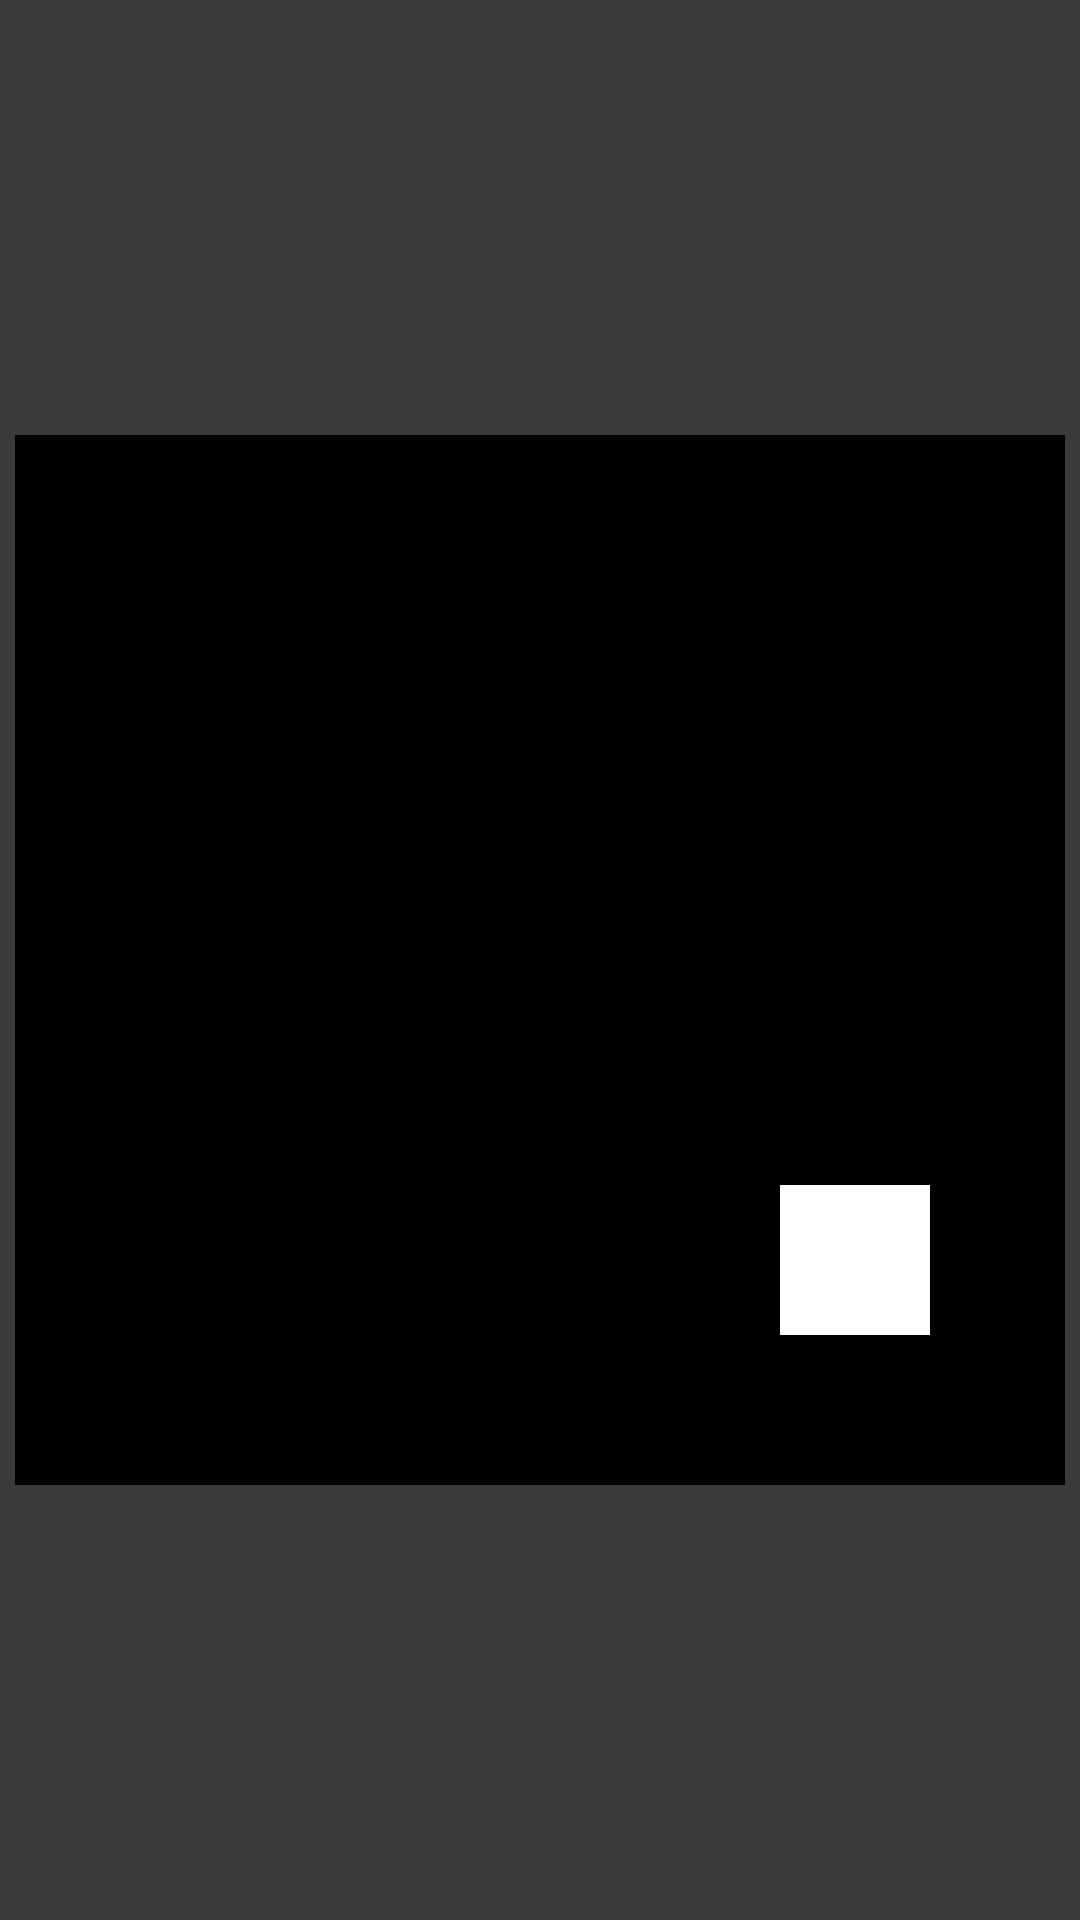

Reconstruct the res/layout file that produces this screen, plus the resources it refers to.
<!-- AndroidManifest.xml: application theme Theme.Mvvm_p1 -->
<!-- res/layout/dialogbox.xml -->
<?xml version="1.0" encoding="utf-8"?>
<LinearLayout xmlns:android="http://schemas.android.com/apk/res/android"
    android:layout_width="match_parent"
    android:background="#3A3A3A"
    android:orientation="vertical"
    android:gravity="center"
    android:layout_gravity="center"
    android:layout_height="match_parent">


    <FrameLayout

        android:layout_width="match_parent"
        android:layout_height="wrap_content">


        <ImageView
            android:layout_gravity="center"
            android:background="@color/black"
            android:layout_width="350dp"
            android:layout_height="350dp" />

        <ImageView
            android:layout_marginBottom="50dp"
            android:background="@color/white"
            android:layout_marginRight="50dp"
            android:layout_gravity="end|bottom"
            android:layout_width="50dp"
            android:layout_height="50dp" />

    </FrameLayout>


</LinearLayout>
<!-- resources referenced by this layout -->
<resources>
  <style name="Theme.Mvvm_p1" parent="Base.Theme.Mvvm_p1" />
  <style name="Base.Theme.Mvvm_p1" parent="Theme.Material3.DayNight.NoActionBar">
          
          
      </style>
  <!-- not gathered from this repository: default colours our renderer supplied (Android Studio template values) -->
  <color name="black">#FF000000</color>
  <color name="white">#FFFFFFFF</color>
</resources>
